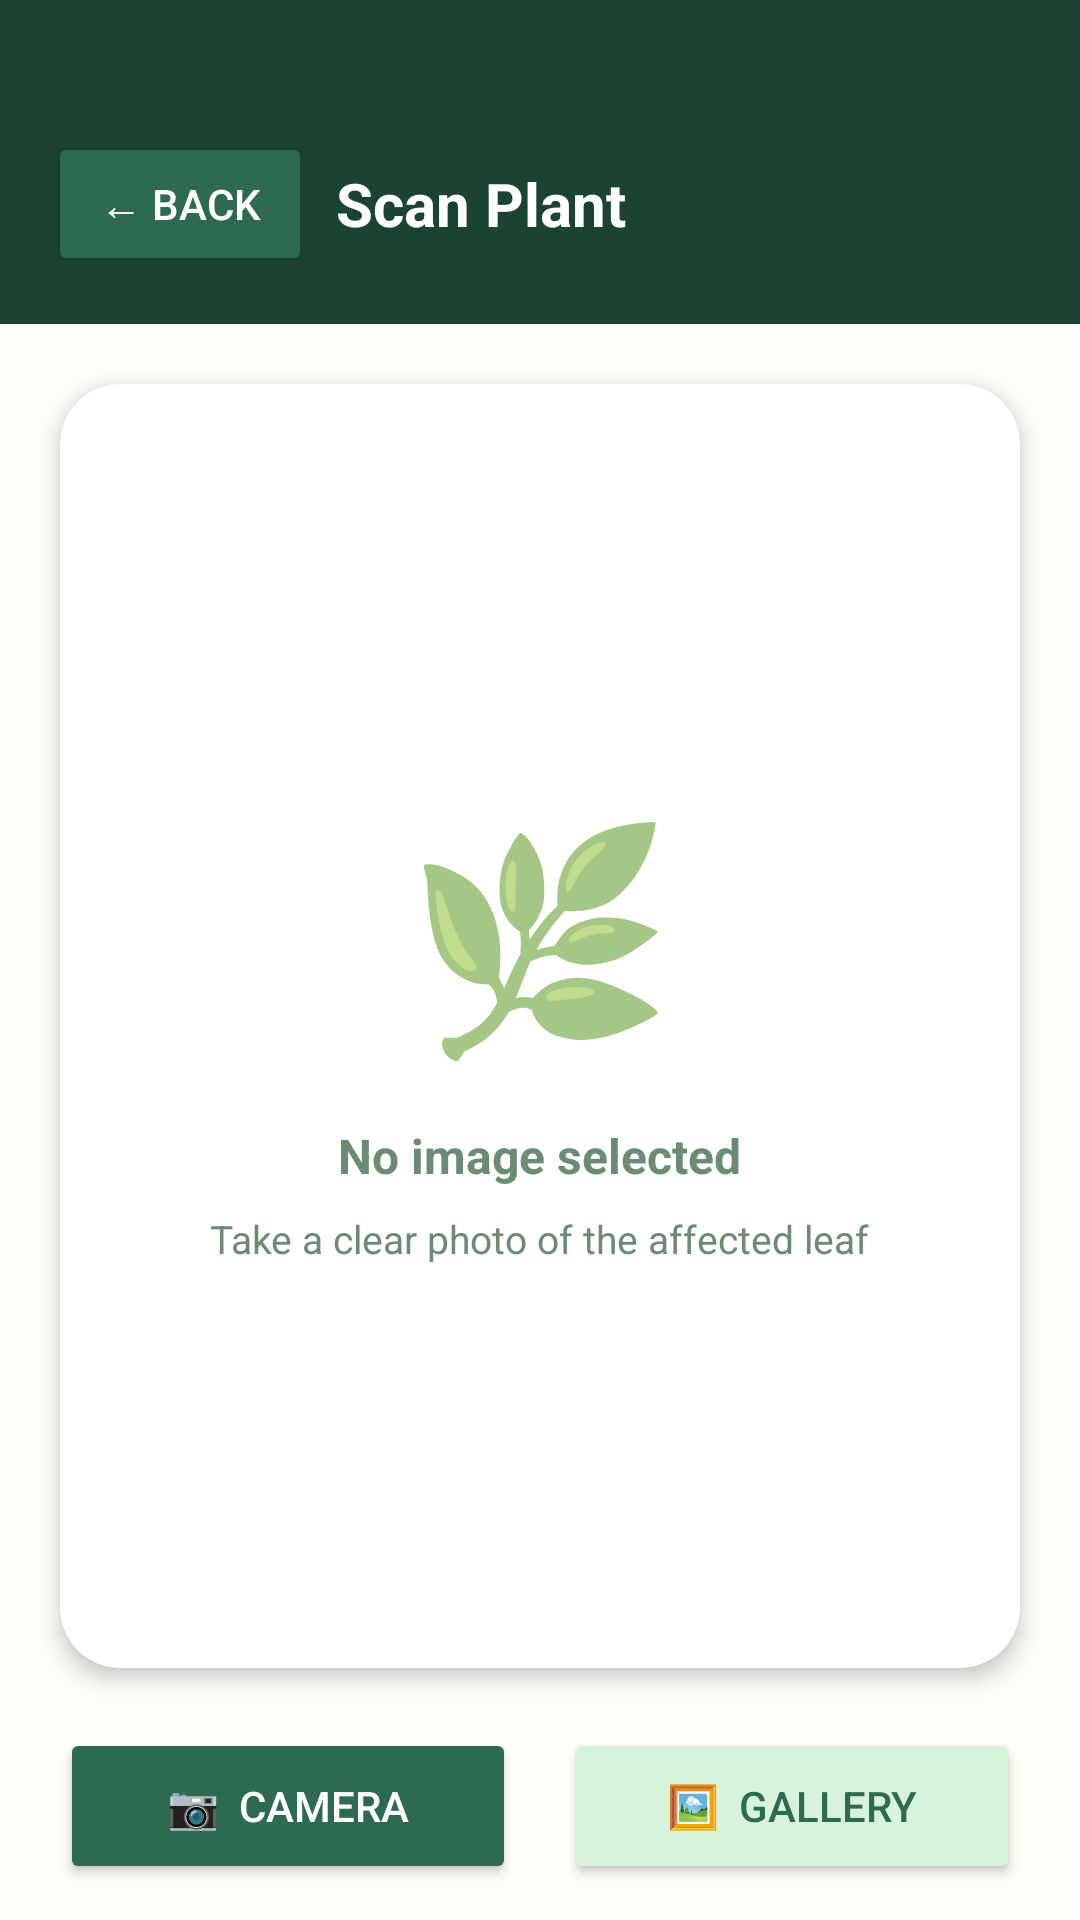

Android layout source for this screen:
<!-- AndroidManifest.xml: application theme Theme.KrishiAI -->
<!-- res/layout/activity_scan.xml -->
<?xml version="1.0" encoding="utf-8"?>
<LinearLayout
    xmlns:android="http://schemas.android.com/apk/res/android"
    xmlns:app="http://schemas.android.com/apk/res-auto"
    android:layout_width="match_parent"
    android:layout_height="match_parent"
    android:orientation="vertical"
    android:background="#FEFDF8">

    
    <LinearLayout
        android:layout_width="match_parent"
        android:layout_height="wrap_content"
        android:background="#1B4332"
        android:orientation="horizontal"
        android:gravity="center_vertical"
        android:paddingStart="16dp"
        android:paddingEnd="16dp"
        android:paddingTop="44dp"
        android:paddingBottom="16dp">

        <Button
            android:id="@+id/btnBack"
            android:layout_width="wrap_content"
            android:layout_height="wrap_content"
            android:text="← Back"
            android:textColor="#FFFFFF"
            android:backgroundTint="#2D6A4F" />

        <TextView
            android:layout_width="0dp"
            android:layout_height="wrap_content"
            android:layout_weight="1"
            android:text="Scan Plant"
            android:textColor="#FFFFFF"
            android:textSize="20sp"
            android:textStyle="bold"
            android:layout_marginStart="8dp" />
    </LinearLayout>

    
    <androidx.cardview.widget.CardView
        android:layout_width="match_parent"
        android:layout_height="0dp"
        android:layout_weight="1"
        android:layout_margin="20dp"
        app:cardCornerRadius="20dp"
        app:cardElevation="4dp"
        app:cardBackgroundColor="#FFFFFF">

        <FrameLayout
            android:layout_width="match_parent"
            android:layout_height="match_parent">

            
            <LinearLayout
                android:id="@+id/layoutPlaceholder"
                android:layout_width="match_parent"
                android:layout_height="match_parent"
                android:orientation="vertical"
                android:gravity="center"
                android:padding="32dp">

                <TextView
                    android:layout_width="wrap_content"
                    android:layout_height="wrap_content"
                    android:text="🌿"
                    android:textSize="72sp" />

                <TextView
                    android:layout_width="wrap_content"
                    android:layout_height="wrap_content"
                    android:layout_marginTop="16dp"
                    android:text="No image selected"
                    android:textColor="#6B8C72"
                    android:textSize="16sp"
                    android:textStyle="bold" />

                <TextView
                    android:layout_width="wrap_content"
                    android:layout_height="wrap_content"
                    android:layout_marginTop="8dp"
                    android:text="Take a clear photo of the affected leaf"
                    android:textColor="#6B8C72"
                    android:textSize="13sp"
                    android:gravity="center" />
            </LinearLayout>

            
            <ImageView
                android:id="@+id/imgLeaf"
                android:layout_width="match_parent"
                android:layout_height="match_parent"
                android:scaleType="centerCrop"
                android:visibility="gone"
                android:contentDescription="Selected leaf image" />

            
            <LinearLayout
                android:id="@+id/layoutAnalyzing"
                android:layout_width="match_parent"
                android:layout_height="match_parent"
                android:orientation="vertical"
                android:gravity="center"
                android:background="#CC1B4332"
                android:visibility="gone">

                <ProgressBar
                    android:layout_width="60dp"
                    android:layout_height="60dp"
                    android:indeterminateTint="#74C69D" />

                <TextView
                    android:layout_width="wrap_content"
                    android:layout_height="wrap_content"
                    android:layout_marginTop="16dp"
                    android:text="🧠 Analyzing leaf..."
                    android:textColor="#FFFFFF"
                    android:textSize="16sp"
                    android:textStyle="bold" />

                <TextView
                    android:layout_width="wrap_content"
                    android:layout_height="wrap_content"
                    android:layout_marginTop="6dp"
                    android:text="AI running offline on your device"
                    android:textColor="#74C69D"
                    android:textSize="12sp" />
            </LinearLayout>
        </FrameLayout>
    </androidx.cardview.widget.CardView>

    
    <LinearLayout
        android:layout_width="match_parent"
        android:layout_height="wrap_content"
        android:orientation="horizontal"
        android:paddingStart="20dp"
        android:paddingEnd="20dp"
        android:paddingBottom="12dp">

        <Button
            android:id="@+id/btnCamera"
            android:layout_width="0dp"
            android:layout_height="52dp"
            android:layout_weight="1"
            android:layout_marginEnd="8dp"
            android:text="📷  Camera"
            android:backgroundTint="#2D6A4F"
            android:textColor="#FFFFFF" />

        <Button
            android:id="@+id/btnGallery"
            android:layout_width="0dp"
            android:layout_height="52dp"
            android:layout_weight="1"
            android:layout_marginStart="8dp"
            android:text="🖼  Gallery"
            android:backgroundTint="#D8F3DC"
            android:textColor="#2D6A4F" />
    </LinearLayout>

    
    <Button
        android:id="@+id/btnAnalyze"
        android:layout_width="match_parent"
        android:layout_height="56dp"
        android:layout_marginStart="20dp"
        android:layout_marginEnd="20dp"
        android:layout_marginBottom="24dp"
        android:text="🔍  Detect Disease"
        android:textSize="16sp"
        android:textStyle="bold"
        android:backgroundTint="#1B4332"
        android:textColor="#FFFFFF"
        android:visibility="gone" />

</LinearLayout>
<!-- resources referenced by this layout -->
<resources>
  <style name="Theme.KrishiAI" parent="Theme.MaterialComponents.DayNight.NoActionBar">
          <item name="colorPrimary">#2D6A4F</item>
          <item name="colorPrimaryVariant">#1B4332</item>
          <item name="colorOnPrimary">#FFFFFF</item>
          <item name="colorSecondary">#74C69D</item>
          <item name="colorOnSecondary">#1B4332</item>
          <item name="android:colorBackground">#FEFDF8</item>
          <item name="android:statusBarColor">#1B4332</item>
      </style>
</resources>
